Dataset: dataset (GitHub, gabrieldgf4/insect-leaf-predation-dataset). Classes: caterpillar, gastropod, grasshopper, green cow, healthy leaf.

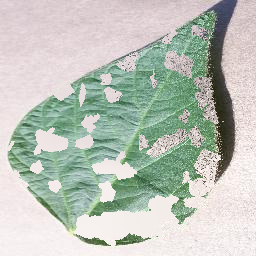
Label: grasshopper

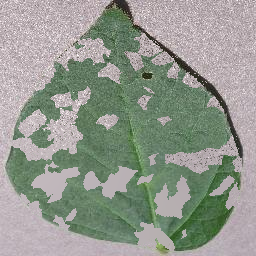
Label: gastropod

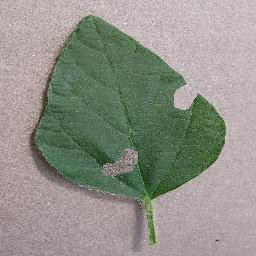
Label: caterpillar

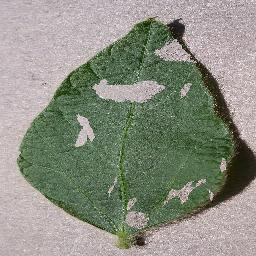
Label: green cow

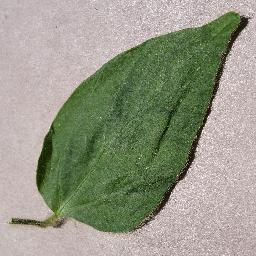
Label: healthy leaf

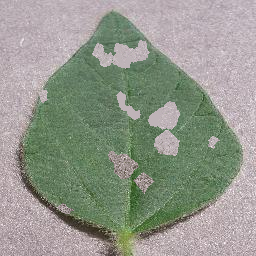
Label: grasshopper
